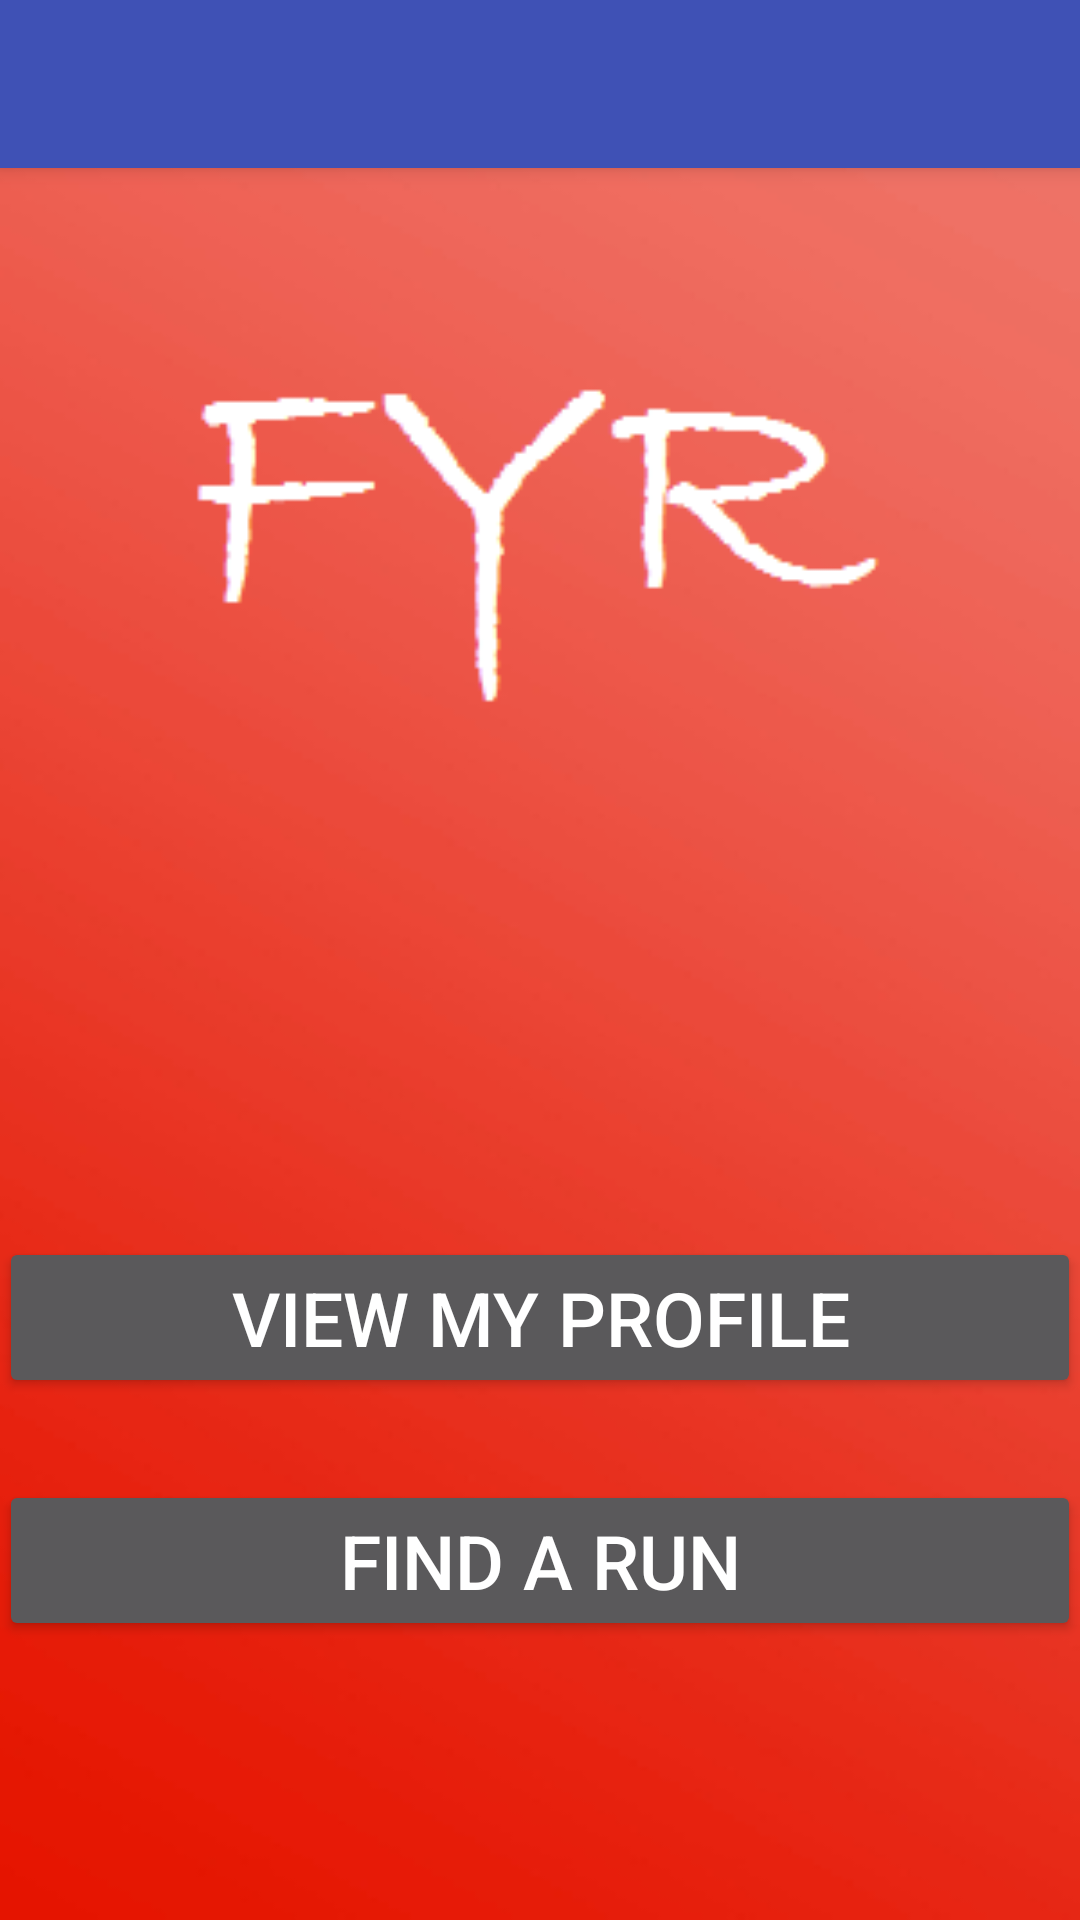

The Android layout XML behind this screen, and the referenced resources:
<!-- AndroidManifest.xml: application theme AppTheme.NoActionBar -->
<!-- res/layout/activity_home_page.xml -->
<?xml version="1.0" encoding="utf-8"?>
<android.support.design.widget.CoordinatorLayout xmlns:android="http://schemas.android.com/apk/res/android"
    xmlns:app="http://schemas.android.com/apk/res-auto"
    xmlns:tools="http://schemas.android.com/tools"
    android:layout_width="match_parent"
    android:layout_height="match_parent"
    android:fitsSystemWindows="true"
    tools:context="com.github.fyr.HomePage">

    <android.support.design.widget.AppBarLayout
        android:layout_width="match_parent"
        android:layout_height="wrap_content"
        android:theme="@style/AppTheme.AppBarOverlay">

        <android.support.v7.widget.Toolbar
            android:id="@+id/toolbar"
            android:layout_width="match_parent"
            android:layout_height="?attr/actionBarSize"
            android:elevation="4dp"
            android:theme="@style/ThemeOverlay.AppCompat.ActionBar"
            app:popupTheme="@style/ThemeOverlay.AppCompat.Light"/>


    </android.support.design.widget.AppBarLayout>

    <include layout="@layout/content_home_page" />

</android.support.design.widget.CoordinatorLayout>
<!-- res/layout/content_home_page.xml (included above) -->
<?xml version="1.0" encoding="utf-8"?>
<RelativeLayout xmlns:android="http://schemas.android.com/apk/res/android"
    xmlns:app="http://schemas.android.com/apk/res-auto"
    xmlns:tools="http://schemas.android.com/tools"
    android:layout_width="match_parent"
    android:layout_height="match_parent"
    android:paddingBottom="@dimen/activity_vertical_margin"
    android:paddingLeft="@dimen/activity_horizontal_margin"
    android:paddingRight="@dimen/activity_horizontal_margin"
    android:paddingTop="@dimen/activity_vertical_margin"
    app:layout_behavior="@string/appbar_scrolling_view_behavior"
    tools:context="com.github.fyr.HomePage"
    tools:showIn="@layout/activity_home_page"
    android:background="@drawable/main_page">

    <Button
        android:backgroundTint="@color/button_material_dark"
        android:textColor="@color/abc_primary_text_disable_only_material_dark"
        android:textSize="25dp"
        android:layout_width="wrap_content"
        android:layout_height="wrap_content"
        android:text="Find a Run"
        android:id="@+id/find_run"
        android:onClick="toPace"
        android:layout_alignTop="@+id/profile"
        android:layout_centerHorizontal="true"
        android:layout_marginTop="81dp"
        android:minWidth="400dp"
        android:minLines="0" />

    <Button
        android:layout_width="wrap_content"
        android:layout_height="wrap_content"
        android:text="View My Profile"
        android:id="@+id/profile"
        android:layout_marginBottom="174dp"
        android:backgroundTint="@color/button_material_dark"
        android:minWidth="400dp"
        android:minLines="0"
        android:textColor="@color/abc_primary_text_disable_only_material_dark"
        android:textSize="25dp"
        android:layout_alignParentBottom="true"
        android:layout_alignParentStart="true"
        android:onClick="toProfilePage" />

</RelativeLayout>
<!-- resources referenced by this layout -->
<resources>
  <!-- drawable main_page: png bitmap (drawable, 28725 bytes) -->
  <style name="AppTheme.AppBarOverlay" parent="ThemeOverlay.AppCompat.Dark.ActionBar" />
  <style name="AppTheme.NoActionBar">
          <item name="windowActionBar">true</item>
          <item name="windowNoTitle">false</item>
      </style>
</resources>
